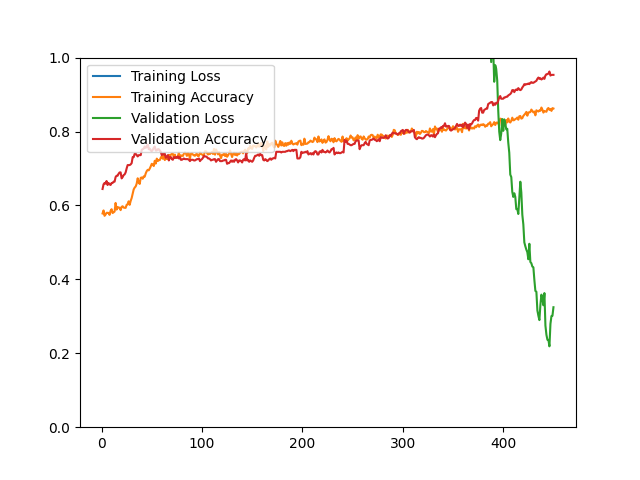

The file beside this chart, header and first rows:
epoch, loss, acc, val_loss, val_acc
1, 14.92, 0.5783, 9.737, 0.6445
2, 13.25, 0.5865, 9.326, 0.6571
3, 14.89, 0.5719, 9.205, 0.6607
4, 14.5, 0.5753, 9.181, 0.6589
5, 15.07, 0.5801, 9.054, 0.6661
6, 13.98, 0.5801, 9.122, 0.6553
7, 13.77, 0.5797, 9.12, 0.6607
8, 13.92, 0.5745, 9.03, 0.6571
9, 13.94, 0.5853, 9.011, 0.6553
10, 14.1, 0.5898, 9.003, 0.6607
11, 14.03, 0.5795, 8.985, 0.6607
12, 14.15, 0.5813, 8.938, 0.6643
13, 14, 0.5835, 8.679, 0.6643
14, 13.01, 0.6068, 8.934, 0.6768
15, 13.76, 0.5888, 8.594, 0.6804
16, 13.89, 0.5956, 8.556, 0.6804
17, 13.75, 0.5944, 8.154, 0.6858
18, 13.79, 0.5938, 8.259, 0.6894
19, 13.21, 0.5873, 8.433, 0.6894
20, 13.6, 0.5962, 9.397, 0.6732
21, 13.6, 0.5978, 9.339, 0.6768
22, 14.37, 0.5942, 9.084, 0.6822
23, 14.3, 0.5936, 9.06, 0.6840
24, 13.05, 0.5934, 8.829, 0.6894
25, 13.96, 0.6018, 8.47, 0.7002
26, 14.31, 0.6028, 8.203, 0.7092
27, 13.92, 0.6112, 8.374, 0.7092
28, 14.17, 0.6016, 8.801, 0.7092
29, 13.64, 0.6122, 8.645, 0.7110
30, 13.04, 0.6201, 9.066, 0.7145
31, 13.27, 0.6313, 8.648, 0.7307
32, 13.06, 0.6432, 8.79, 0.7307
33, 13.77, 0.6484, 8.757, 0.7397
34, 12.87, 0.6514, 8.879, 0.7397
35, 13.54, 0.6590, 8.144, 0.7361
36, 12.4, 0.6735, 8.191, 0.7325
37, 13.72, 0.6622, 8.147, 0.7361
38, 13.46, 0.6582, 8.139, 0.7361
39, 11.53, 0.6747, 7.993, 0.7361
40, 13.57, 0.6757, 7.725, 0.7504
41, 12.66, 0.6723, 7.826, 0.7522
42, 12.72, 0.6787, 7.816, 0.7540
43, 12.26, 0.6779, 7.625, 0.7594
44, 13.01, 0.6867, 8.159, 0.7558
45, 12.01, 0.6930, 8.207, 0.7594
46, 13.24, 0.6964, 7.617, 0.7648
47, 12.92, 0.6950, 8.541, 0.7522
48, 12.92, 0.6998, 8.537, 0.7540
49, 13.03, 0.7058, 8.961, 0.7487
50, 12.76, 0.7127, 8.809, 0.7469
51, 12.14, 0.7108, 8.952, 0.7504
52, 13.19, 0.7066, 7.886, 0.7558
53, 12.17, 0.7209, 7.474, 0.7594
54, 12.18, 0.7133, 8.117, 0.7487
55, 11.97, 0.7267, 7.858, 0.7487
56, 12.18, 0.7201, 6.848, 0.7522
57, 11.58, 0.7227, 6.935, 0.7522
58, 12.62, 0.7227, 7.117, 0.7487
59, 11.85, 0.7293, 7.209, 0.7451
60, 11.65, 0.7329, 7.4, 0.7361
... 390 more rows
